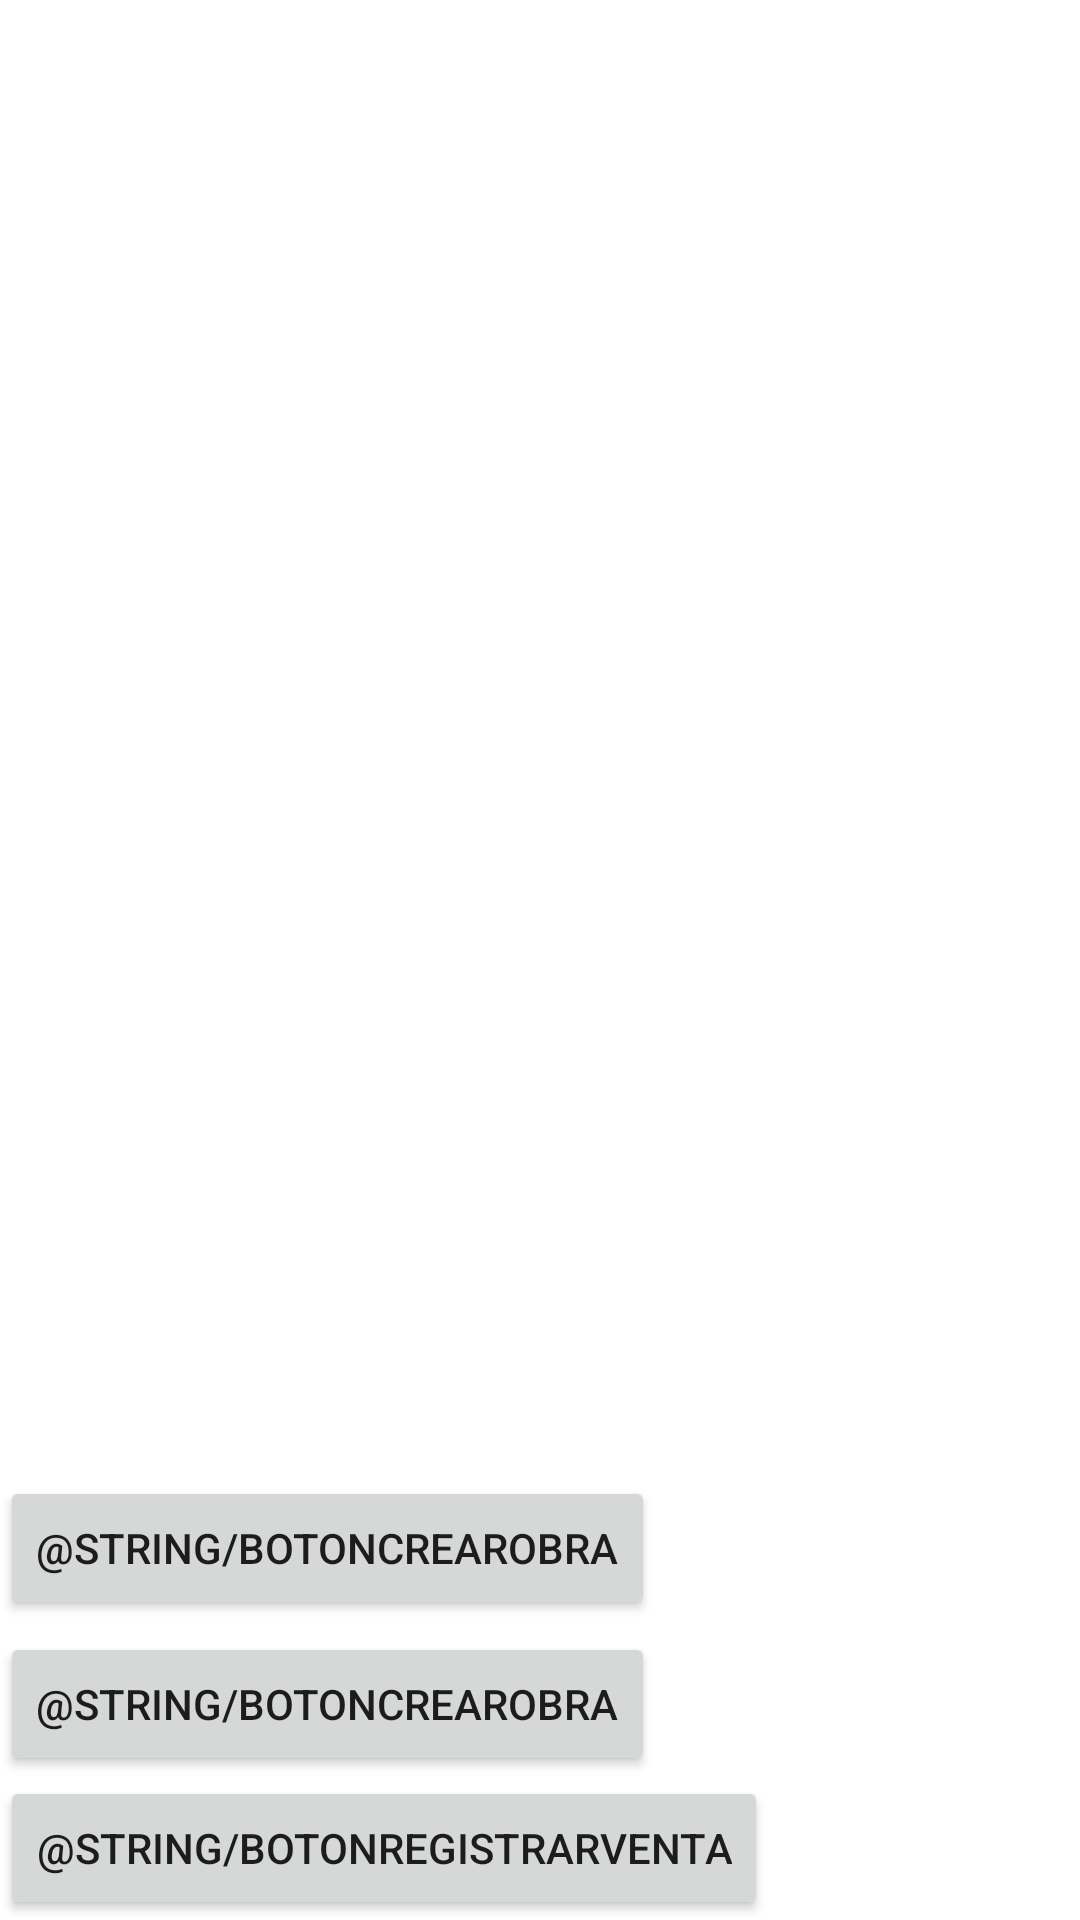

Reconstruct the res/layout file that produces this screen, plus the resources it refers to.
<!-- AndroidManifest.xml: application theme Theme.Mercallery -->
<!-- res/layout/activity_crear.xml -->
<?xml version="1.0" encoding="utf-8"?>
<androidx.constraintlayout.widget.ConstraintLayout xmlns:android="http://schemas.android.com/apk/res/android"
    xmlns:app="http://schemas.android.com/apk/res-auto"
    xmlns:tools="http://schemas.android.com/tools"
    android:layout_width="match_parent"
    android:layout_height="match_parent"
    tools:context=".ActivityCrear">

    <Button
        android:id="@+id/button2"
        android:layout_width="wrap_content"
        android:layout_height="wrap_content"
        android:layout_marginBottom="4dp"
        android:text="@string/BotonCrearObra"
        app:layout_constraintBottom_toTopOf="@+id/button5"
        app:layout_constraintStart_toStartOf="parent" />

    <Button
        android:id="@+id/button5"
        android:layout_width="wrap_content"
        android:layout_height="wrap_content"
        android:text="@string/BotonCrearObra"
        app:layout_constraintBottom_toTopOf="@+id/button6"
        app:layout_constraintStart_toStartOf="parent" />

    <Button
        android:id="@+id/button6"
        android:layout_width="wrap_content"
        android:layout_height="wrap_content"
        android:text="@string/BotonRegistrarVenta"
        app:layout_constraintBottom_toBottomOf="parent"
        app:layout_constraintStart_toStartOf="parent" />
</androidx.constraintlayout.widget.ConstraintLayout>
<!-- resources referenced by this layout -->
<resources>
  <style name="Theme.Mercallery" parent="Theme.MaterialComponents.DayNight.DarkActionBar">
          
          <item name="colorPrimary">@color/purple_500</item>
          <item name="colorPrimaryVariant">@color/purple_700</item>
          <item name="colorOnPrimary">@color/white</item>
          
          <item name="colorSecondary">@color/teal_200</item>
          <item name="colorSecondaryVariant">@color/teal_700</item>
          <item name="colorOnSecondary">@color/black</item>
          
          <item name="android:statusBarColor" tools:targetApi="l">?attr/colorPrimaryVariant</item>
          
      </style>
  <!-- not gathered from this repository: default colours our renderer supplied (Android Studio template values) -->
  <color name="purple_500">#FF6200EE</color>
  <color name="purple_700">#FF3700B3</color>
  <color name="teal_200">#FF03DAC5</color>
  <color name="teal_700">#FF018786</color>
  <color name="black">#FF000000</color>
  <color name="white">#FFFFFFFF</color>
</resources>
